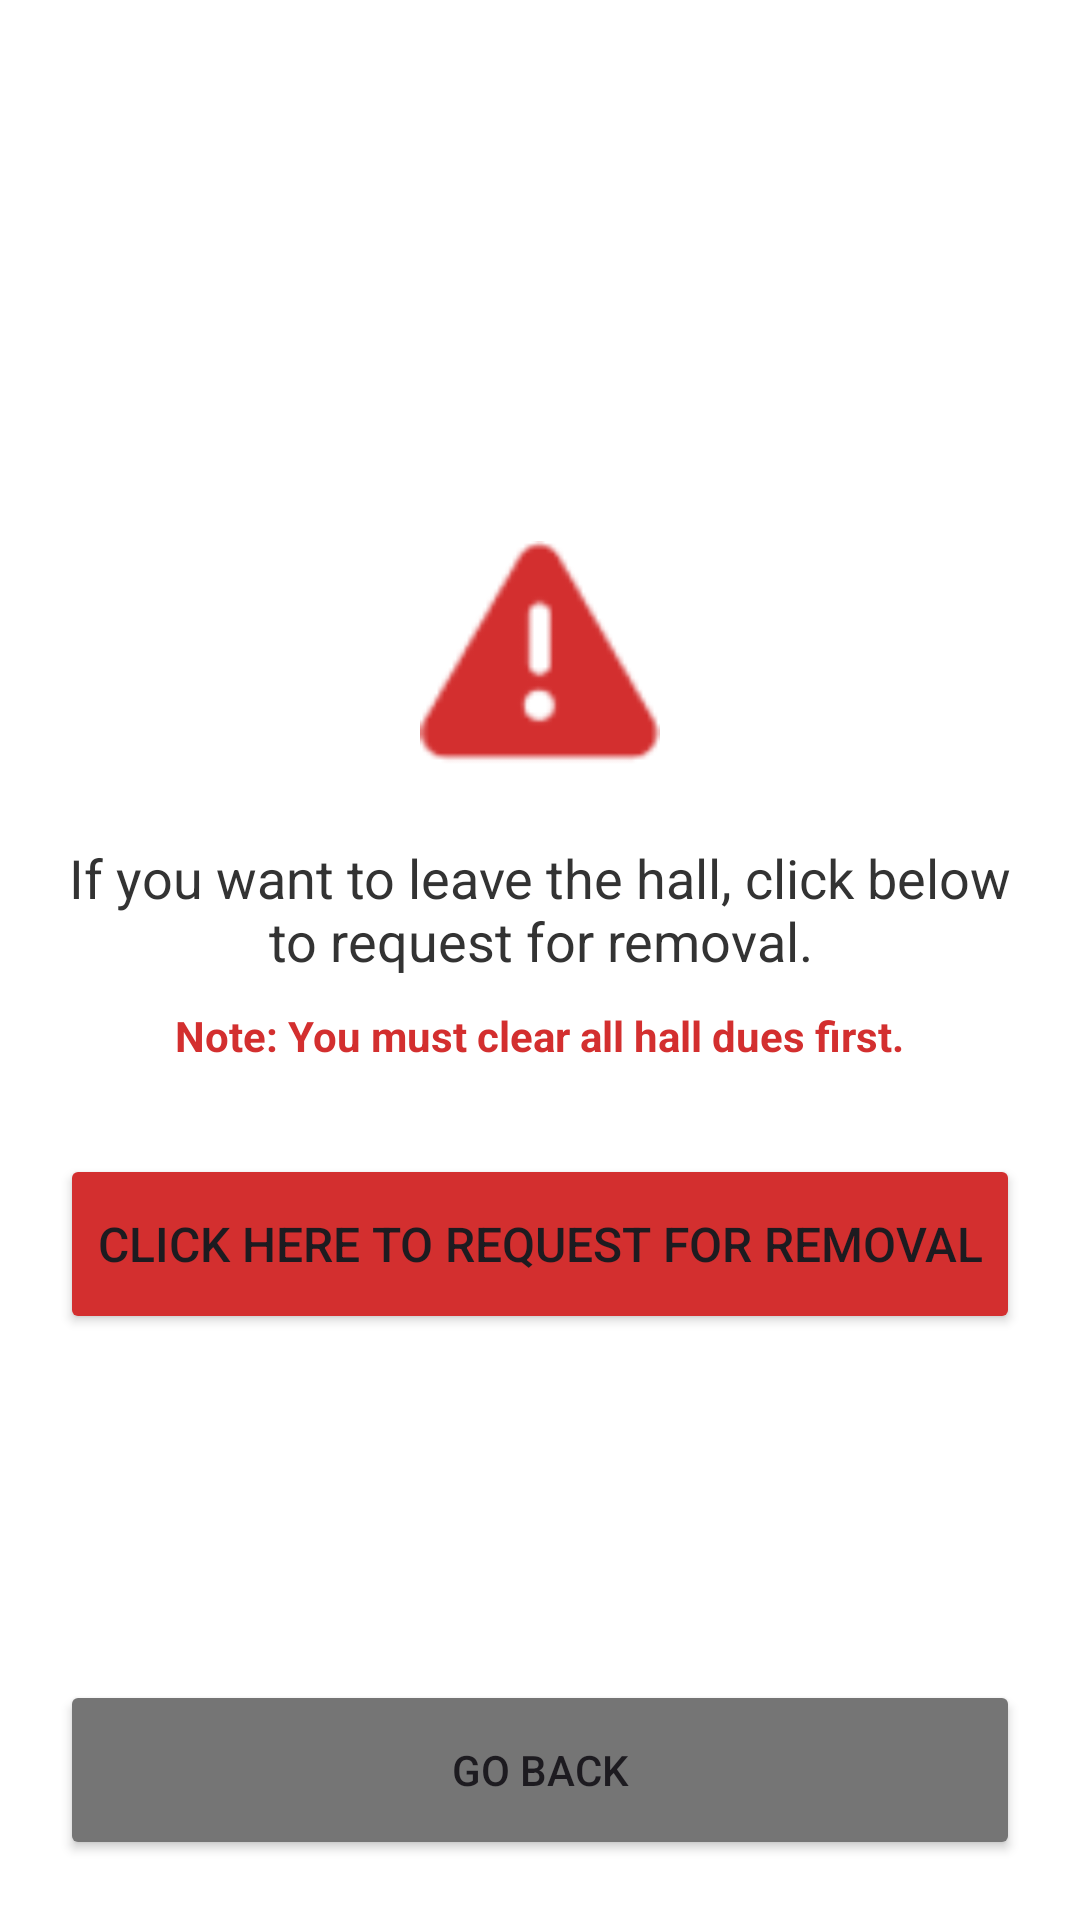

Android layout source for this screen:
<!-- AndroidManifest.xml: application theme Theme.Rana_2207094_Hall_Management_System_Android -->
<!-- res/layout/activity_student_req_to_remove.xml -->
<?xml version="1.0" encoding="utf-8"?>
<RelativeLayout xmlns:android="http://schemas.android.com/apk/res/android"
    xmlns:app="http://schemas.android.com/apk/res-auto"
    xmlns:tools="http://schemas.android.com/tools"
    android:layout_width="match_parent"
    android:layout_height="match_parent"
    android:background="#FFFFFF"
    android:padding="20dp"
    tools:context=".StudentReqToRemoveActivity">

    <LinearLayout
        android:layout_width="match_parent"
        android:layout_height="wrap_content"
        android:layout_centerInParent="true"
        android:orientation="vertical"
        android:gravity="center">

        <ImageView
            android:layout_width="80dp"
            android:layout_height="80dp"
            android:src="@android:drawable/ic_dialog_alert"
            android:layout_marginBottom="20dp"
            app:tint="#D32F2F"/>

        <TextView
            android:layout_width="wrap_content"
            android:layout_height="wrap_content"
            android:text="If you want to leave the hall, click below to request for removal."
            android:textSize="18sp"
            android:textColor="#333333"
            android:textAlignment="center"
            android:layout_marginBottom="10dp"/>

        <TextView
            android:layout_width="wrap_content"
            android:layout_height="wrap_content"
            android:text="Note: You must clear all hall dues first."
            android:textSize="14sp"
            android:textColor="#D32F2F"
            android:textStyle="bold"
            android:layout_marginBottom="30dp"/>

        <Button
            android:id="@+id/requestRemoveBtn"
            android:layout_width="match_parent"
            android:layout_height="60dp"
            android:text="Click here to request for removal"
            android:backgroundTint="#D32F2F"
            android:textSize="16sp"
            android:layout_marginBottom="15dp"/>

    </LinearLayout>

    <Button
        android:id="@+id/goBackBtn"
        android:layout_width="match_parent"
        android:layout_height="60dp"
        android:layout_alignParentBottom="true"
        android:text="Go Back"
        android:backgroundTint="#757575"/>

</RelativeLayout>
<!-- resources referenced by this layout -->
<resources>
  <style name="Theme.Rana_2207094_Hall_Management_System_Android" parent="Base.Theme.Rana_2207094_Hall_Management_System_Android" />
  <style name="Base.Theme.Rana_2207094_Hall_Management_System_Android" parent="Theme.Material3.DayNight.NoActionBar">
          
          
      </style>
</resources>
